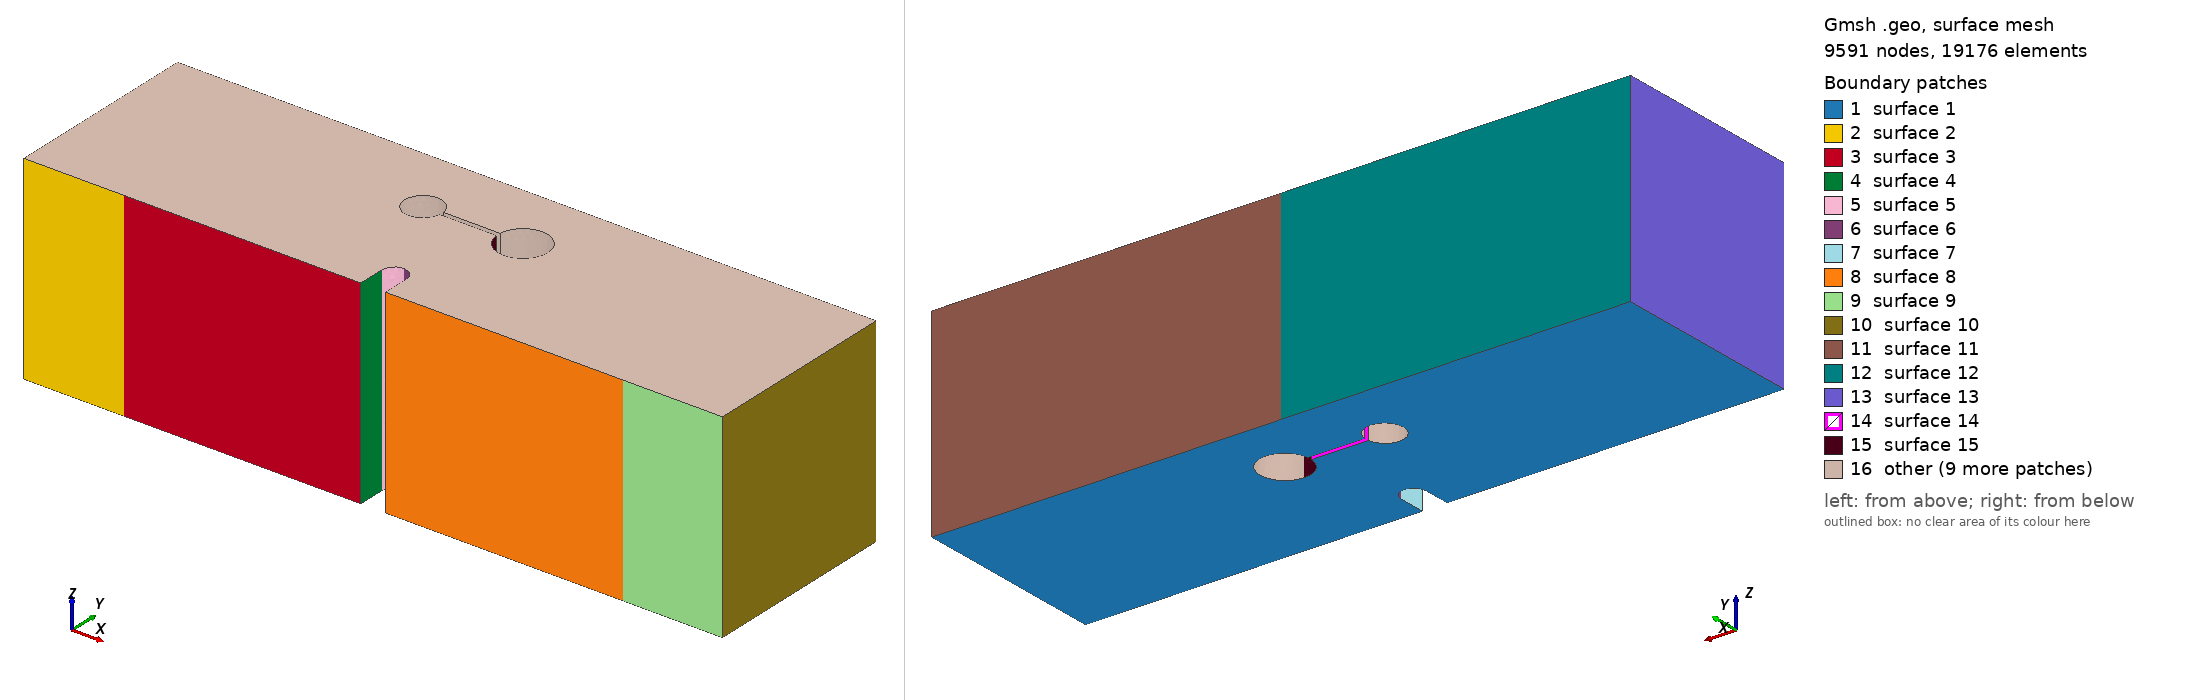

Gmsh geometry script, surface-meshed: 9591 nodes, 19176 surface elements. Boundary patches (legend numbers): 1 surface 1, 2 surface 2, 3 surface 3, 4 surface 4, 5 surface 5, 6 surface 6, 7 surface 7, 8 surface 8, 9 surface 9, 10 surface 10, 11 surface 11, 12 surface 12, 13 surface 13, 14 surface 14, 15 surface 15, 16 other. Left view from above one corner, right view from below the opposite corner. The script declares no physical surfaces, so the legend lists its geometric surfaces. The drawing asked Gmsh for element sizes between 1% and 20% of the model's largest extent; the script's own settings can give other sizes.

=== mesh_2holes_connected_3d_DL1.5mm_DR2.0mm_x2.00mm_y3.6mm_midline.geo (drawn) ===
SetFactory("OpenCASCADE");

//==============================================================================
// (d) 2 holes connected by thin line (diverging crack path)
// Case       : DL1.5mm_DR2.0mm_x2.00mm_y3.6mm_midline
// Experiment : 2.1 Alum_2.0_1.5mmD_y3.6mm_x2.0mm_midline
// Source STL : New sample stls/(d) 2 holes connected by thin line (diverging crack path)/connected 2/Alum_2.0_1.5mmD_y3.6mm_x2.0mm_midline.stl
// Written by threepointbending/new_samples_tools/make_new_sample_geos.py;
// parameters measured from the STL (mm in the STL, metres here).
//==============================================================================

//==============================================================================
// MESH PARAMETERS
//==============================================================================
// Global mesh size parameters
lc = 0.001;          // Global mesh size (1 mm)
lc_refined = 0.0001;   // Refined mesh size in notch/feature region (100 microns, as meshfile_2holes)
lc_support = 0.00025; // Refined mesh size at support regions (250 microns)
extrude_z = 0.008;   // Total thickness in z-direction (8 mm)
Mesh.MshFileVersion = 2.2;   // MSH 2.2 ASCII, as meshfile_height / meshfile_2holes

//==============================================================================
// NOTCH (tip at x = 14 mm, y = 1.6 mm; width 1 mm)
//==============================================================================
notch_tip_x = 0.014;
notch_tip_y = 0.0016;
// 1 = semicircular tip of radius 0.5 mm (all earlier meshfile_* sets, paper figure)
// 0 = flat tip, i.e. the rectangular 1.0 x 1.6 mm notch exactly as drawn in the STL
notch_round = 1;

//==============================================================================
// TWO HOLES (left smaller or equal) CONNECTED BY A THIN LINE (0.2 mm slot)
//==============================================================================
dx_left = 0.002;     // Left hole: horizontal distance from notch tip (2.00 mm)
dx_right = 0.002;    // Right hole: horizontal distance from notch tip (2.00 mm)
dy = 0.0036;         // Both holes: vertical distance from notch tip (3.6 mm)
hole_radius_left = 0.00075;   // Left hole radius (D = 1.5 mm)
hole_radius_right = 0.001;  // Right hole radius (D = 2.0 mm)
// Connecting line: 0 = none ("overlap" samples), 1 = up, 2 = mid, 3 = down.
// Up/down lines are tangent to the top/bottom of the smaller hole; mid is centred.
line_type = 2;
line_width = 0.0002;   // 0.2 mm

hole_left_x = notch_tip_x - dx_left;
hole_right_x = notch_tip_x + dx_right;
hole_y = notch_tip_y + dy;

//==============================================================================
// BEAM OUTLINE (XY plane at z = 0), extruded in z below
//==============================================================================
Point(1) = {      0,      0,   0, lc};
Point(2) = { 0.0135,      0,   0, lc};
If (notch_round == 1)
  Point(3) = { 0.0135, 0.0011,   0, lc};
  Point(4) = { 0.0140, 0.0016,   0, lc};
  Point(5) = { 0.0145, 0.0011,   0, lc};
  Point(14) = { 0.0140, 0.0011, 0, lc};  // Circle center for notch
Else
  Point(3) = { 0.0135, 0.0016,   0, lc};
  Point(4) = { 0.0140, 0.0016,   0, lc};
  Point(5) = { 0.0145, 0.0016,   0, lc};
EndIf
Point(6) = { 0.0145,      0,   0, lc};
Point(7) = { 0.0280,      0,   0, lc};
Point(8) = { 0.0280, 0.008,   0, lc};
Point(9) = {      0, 0.008,   0, lc};

// POINTS FOR LINE SUPPORTS (at center of original patches)
Point(25) = { 0.004,      0, 0, lc_support};  // Left support line position
Point(26) = { 0.024,      0, 0, lc_support};  // Right support line position
Point(27) = { 0.014, 0.008, 0, lc_support};  // Loading line position

// Bottom edge: left corner -> left support -> notch -> right support -> right corner
Line(1) = {1, 25};       // Bottom left corner to left support line
Line(2) = {25, 2};       // Left support line to notch start
Line(3) = {2, 3};        // Notch vertical left
If (notch_round == 1)
  Circle(4) = {3, 14, 4};  // Notch circle left
  Circle(5) = {4, 14, 5};  // Notch circle right
Else
  Line(4) = {3, 4};        // Flat notch tip, left half
  Line(5) = {4, 5};        // Flat notch tip, right half
EndIf
Line(6) = {5, 6};        // Notch vertical right
Line(7) = {6, 26};       // Notch end to right support line
Line(8) = {26, 7};       // Right support line to right corner
Line(9) = {7, 8};        // Right edge
Line(10) = {8, 27};      // Top right to loading line
Line(11) = {27, 9};      // Loading line to top left corner
Line(12) = {9, 1};       // Left edge

// Hole pair + connecting line/throat as ONE closed outline cut from the section
// (no boolean; points computed by connected_void_outline_geo in make_new_sample_geos.py)
Point(60) = {0.012, 0.0052, 0, lc_refined};  // left hole centre
Point(61) = {0.016, 0.0052, 0, lc_refined};  // right hole centre
Point(62) = {0.0127433034373659, 0.0051, 0, lc_refined};  // left hole meets the lower edge
Point(63) = {0.0150050125628934, 0.0051, 0, lc_refined};  // right hole meets the lower edge
Point(64) = {0.0150050125628934, 0.0053, 0, lc_refined};  // right hole meets the upper edge
Point(65) = {0.0127433034373659, 0.0053, 0, lc_refined};  // left hole meets the upper edge
Point(66) = {0.016, 0.0042, 0, lc_refined};  // right hole, far side, 270 deg
Point(67) = {0.017, 0.0052, 0, lc_refined};  // right hole, far side, 0 deg
Point(68) = {0.016, 0.0062, 0, lc_refined};  // right hole, far side, 90 deg
Point(69) = {0.012, 0.00595, 0, lc_refined};  // left hole, far side, 90 deg
Point(70) = {0.01125, 0.0052, 0, lc_refined};  // left hole, far side, 180 deg
Point(71) = {0.012, 0.00445, 0, lc_refined};  // left hole, far side, 270 deg
Line(60) = {62, 63};  // lower edge of the line/throat
Circle(61) = {63, 61, 66};  // right hole, far side
Circle(62) = {66, 61, 67};  // right hole, far side
Circle(63) = {67, 61, 68};  // right hole, far side
Circle(64) = {68, 61, 64};  // right hole, far side
Line(65) = {64, 65};  // upper edge of the line/throat
Circle(66) = {65, 60, 69};  // left hole, far side
Circle(67) = {69, 60, 70};  // left hole, far side
Circle(68) = {70, 60, 71};  // left hole, far side
Circle(69) = {71, 60, 62};  // left hole, far side
Curve Loop(2) = {60, 61, 62, 63, 64, 65, 66, 67, 68, 69};

Curve Loop(1) = {1, 2, 3, 4, 5, 6, 7, 8, 9, 10, 11, 12};
Plane Surface(1) = {1, 2};

// Extrude in z (tetrahedral elements; size controlled by the background field)
out[] = Extrude {0, 0, extrude_z} {
  Surface{1};
};
main_vol = out[1];

// Physical Volume = MOOSE block 1 (the decks' damage block); every volume of the result
all_vols[] = Volume "*";
Printf("Total volumes found: %g", #all_vols[]);
Physical Volume("volume") = {all_vols[]};

//==============================================================================
// MESH REFINEMENT FIELDS (tetrahedral elements)
//==============================================================================
// Field 1: Refine in the notch region (vertical band above the notch, full height)
Field[1] = Box;
Field[1].VIn = lc_refined;
Field[1].VOut = lc;
Field[1].XMin = 0.013;
Field[1].XMax = 0.015;
Field[1].YMin = 0;
Field[1].YMax = 0.008;
Field[1].ZMin = 0;
Field[1].ZMax = extrude_z;
Field[1].Thickness = 0.003;

// Field 3: Refine between notch and LEFT hole (ligament region)
Field[3] = Box;
Field[3].VIn = lc_refined;
Field[3].VOut = lc;
Field[3].XMin = hole_left_x - hole_radius_left - 0.001;  // Extend past left hole
Field[3].XMax = notch_tip_x + 0.001;  // Extend right of notch
Field[3].YMin = notch_tip_y;  // Start at notch tip
Field[3].YMax = hole_y + hole_radius_left + 0.001;  // Extend past hole top
Field[3].ZMin = 0;
Field[3].ZMax = extrude_z;
Field[3].Thickness = 0.002;

// Field 7: Refine between notch and RIGHT hole (ligament region)
Field[7] = Box;
Field[7].VIn = lc_refined;
Field[7].VOut = lc;
Field[7].XMin = notch_tip_x - 0.001;  // Extend left of notch
Field[7].XMax = hole_right_x + hole_radius_right + 0.001;  // Extend past right hole
Field[7].YMin = notch_tip_y;  // Start at notch tip
Field[7].YMax = hole_y + hole_radius_right + 0.001;  // Extend past hole top
Field[7].ZMin = 0;
Field[7].ZMax = extrude_z;
Field[7].Thickness = 0.002;

// Field 4: Refine near left support line (x = 0.004)
Field[4] = Box;
Field[4].VIn = lc_support;
Field[4].VOut = lc;
Field[4].XMin = 0.002;
Field[4].XMax = 0.006;
Field[4].YMin = 0;
Field[4].YMax = 0.002;
Field[4].ZMin = 0;
Field[4].ZMax = extrude_z;
Field[4].Thickness = 0.002;

// Field 5: Refine near right support line (x = 0.024)
Field[5] = Box;
Field[5].VIn = lc_support;
Field[5].VOut = lc;
Field[5].XMin = 0.022;
Field[5].XMax = 0.026;
Field[5].YMin = 0;
Field[5].YMax = 0.002;
Field[5].ZMin = 0;
Field[5].ZMax = extrude_z;
Field[5].Thickness = 0.002;

// Field 6: Combine all fields (use minimum)
Field[6] = Min;
Field[6].FieldsList = {1, 3, 4, 5, 7};

Background Field = 6;

Printf("Line supports at x = 0.004 and x = 0.024 (y = 0); loading line at x = 0.014, y = 0.008");
